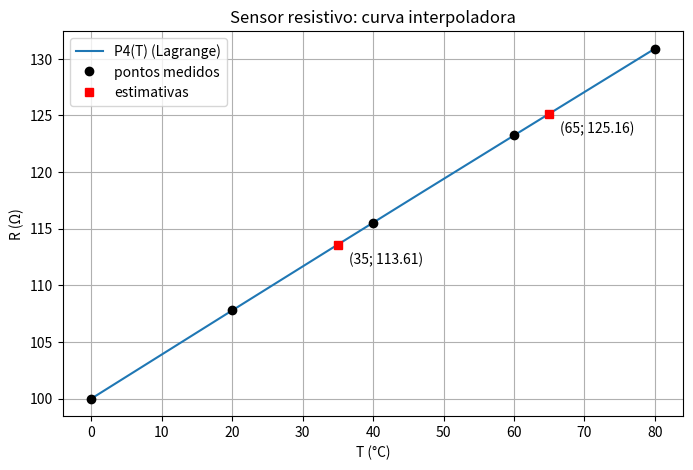

Python code for this plot:
# relatório 3 - exercício 1: sensor resistivo, polinômio interpolador de Lagrange
# usa as funções lagrange (methods/3_lagrange_interpolation.py)
# copiadas aqui pra esse arquivo rodar sozinho

import numpy as np
import sympy as sp
import matplotlib.pyplot as plt

def lagrange(x, y, n, xi):
    x = np.array(x, dtype=float)
    y = np.array(y, dtype=float)

    soma = 0.0
    for i in range(n + 1):
        # começa com y_i e vai multiplicando pelos fatores de L_i(xi)
        produto = y[i]
        for j in range(n + 1):
            # o fator j = i é pulado (dava 0/0, e a definição do L_i já exclui ele)
            if i != j:
                produto = produto * (xi - x[j]) / (x[i] - x[j])
        soma = soma + produto

    return soma

# main
T = [0, 20, 40, 60, 80]                        # °C
R = [100.00, 107.79, 115.54, 123.24, 130.90]   # Ω
n = len(T) - 1                                 # grau do polinômio (5 pontos -> grau 4)

# ---------------------------------------------------------------- letra a) polinômio interpolador
# a função lagrange só avalia o polinômio num ponto, então pra ter a EXPRESSÃO de P4(T) monto a mesma soma com o sympy
# (em frações exatas, pra n perder nada no arredondamento)
# P_n(T) = soma de R_i * L_i(T), com L_i(T) = produto de (T - T_j)/(T_i - T_j), j != i
sT = sp.symbols('T')
P = 0
print("a) funções base de Lagrange")
for i in range(n + 1):
    Li = 1
    for j in range(n + 1):
        if i != j:
            Li = Li * (sT - T[j]) / sp.Integer(T[i] - T[j])
    print(f"  L_{i}(T) =", sp.factor(Li))
    P = P + sp.Rational(str(R[i])) * Li

P = sp.expand(P)
print("\nP4(T) =", P)
coef_P = [float(c) for c in sp.Poly(P, sT).all_coeffs()]
print("coeficientes (T^4 ... T^0) =", coef_P)

# confere com a lib (np.polyfit com grau n passando por todos os pontos dá o mesmo polinômio, pq ele é único)
print("\n|coef sympy - np.polyfit| =", np.max(np.abs(np.array(coef_P) - np.polyfit(T, R, n))))

# o polinômio tem que passar exatamente nos 5 pontos medidos
err_ex1 = max(abs(lagrange(T, R, n, Tk) - Rk) for Tk, Rk in zip(T, R))
print("passa nos pontos? max|P(T_i) - R_i| =", err_ex1)
# Resposta da letra a: cada L_i(T) vale 1 em T_i e 0 nos outros 4 pontos (as 5 funções base acima), e P4(T) = Σ R_i L_i(T) dá
#
# P4(T) = 100 + 0,390083 T - 1,4583e-5 T² - 8,3333e-7 T³ + 5,2083e-9 T⁴
#
# ou, em fração exata, T⁴/192000000 - T³/1200000 - 7T²/480000 + 4681T/12000 + 100. Bate com o np.polyfit (o polinômio de grau 4 que passa por 5 pontos é único) e passa nos 5 pontos com erro na ordem do arredondamento (~1e-14). Os termos de grau 3 e 4 são minúsculos: a curva é quase uma parábola, com uma leve concavidade pra baixo (o coeficiente de T² é negativo).

# ---------------------------------------------------------------- letra b) estimativas em T = 35 °C e T = 65 °C
print("b) estimativas")
T_est = [35, 65]
R_est = []
for Ti in T_est:
    Ri = lagrange(T, R, n, Ti)
    R_est.append(Ri)
    # conferência: o mesmo valor pelo polinômio do sympy, e uma interpolação linear só entre os 2 vizinhos (np.interp) pra ter noção de ordem de grandeza
    print(f"  R({Ti}) = {Ri:.4f} Ω | sympy = {float(P.subs(sT, Ti)):.4f} | linear entre vizinhos = {np.interp(Ti, T, R):.4f}")
# Resposta da letra b: R(35) ≈ 113,607 Ω e R(65) ≈ 125,158 Ω. O polinômio do sympy dá o mesmo valor, e a interpolação linear entre os dois vizinhos fica a menos de 0,01 Ω de distância (113,603 e 125,155): faz sentido, pq os dados quase não têm curvatura, então o P4 só corrige a reta nos centésimos.

# ---------------------------------------------------------------- letra c) gráfico
Ts = np.linspace(0, 80, 200)
Rs = [lagrange(T, R, n, t) for t in Ts] # a lagrange avalia 1 ponto por vez

fig, ax = plt.subplots(figsize=(8, 5))
ax.plot(Ts, Rs, label="P4(T) (Lagrange)")
ax.plot(T, R, "o", color="black", label="pontos medidos")
ax.plot(T_est, R_est, "s", color="red", label="estimativas")
for t, r in zip(T_est, R_est):
    ax.annotate(f"({t}; {r:.2f})", (t, r), textcoords="offset points", xytext=(8, -14))
ax.set_xlabel("T (°C)")
ax.set_ylabel("R (Ω)")
ax.set_title("Sensor resistivo: curva interpoladora")
ax.legend()
ax.grid(True)
plt.show()
# Resposta da letra c: a curva passa exatamente pelos 5 pontos pretos e os dois pontos estimados (vermelho) caem em cima dela, entre os pontos medidos. A resistência cresce de forma quase linear com a temperatura (~0,39 Ω/°C), com uma pequena concavidade. Como os pontos são igualmente espaçados e os dados são suaves, o grau 4 n oscila entre os nós.
